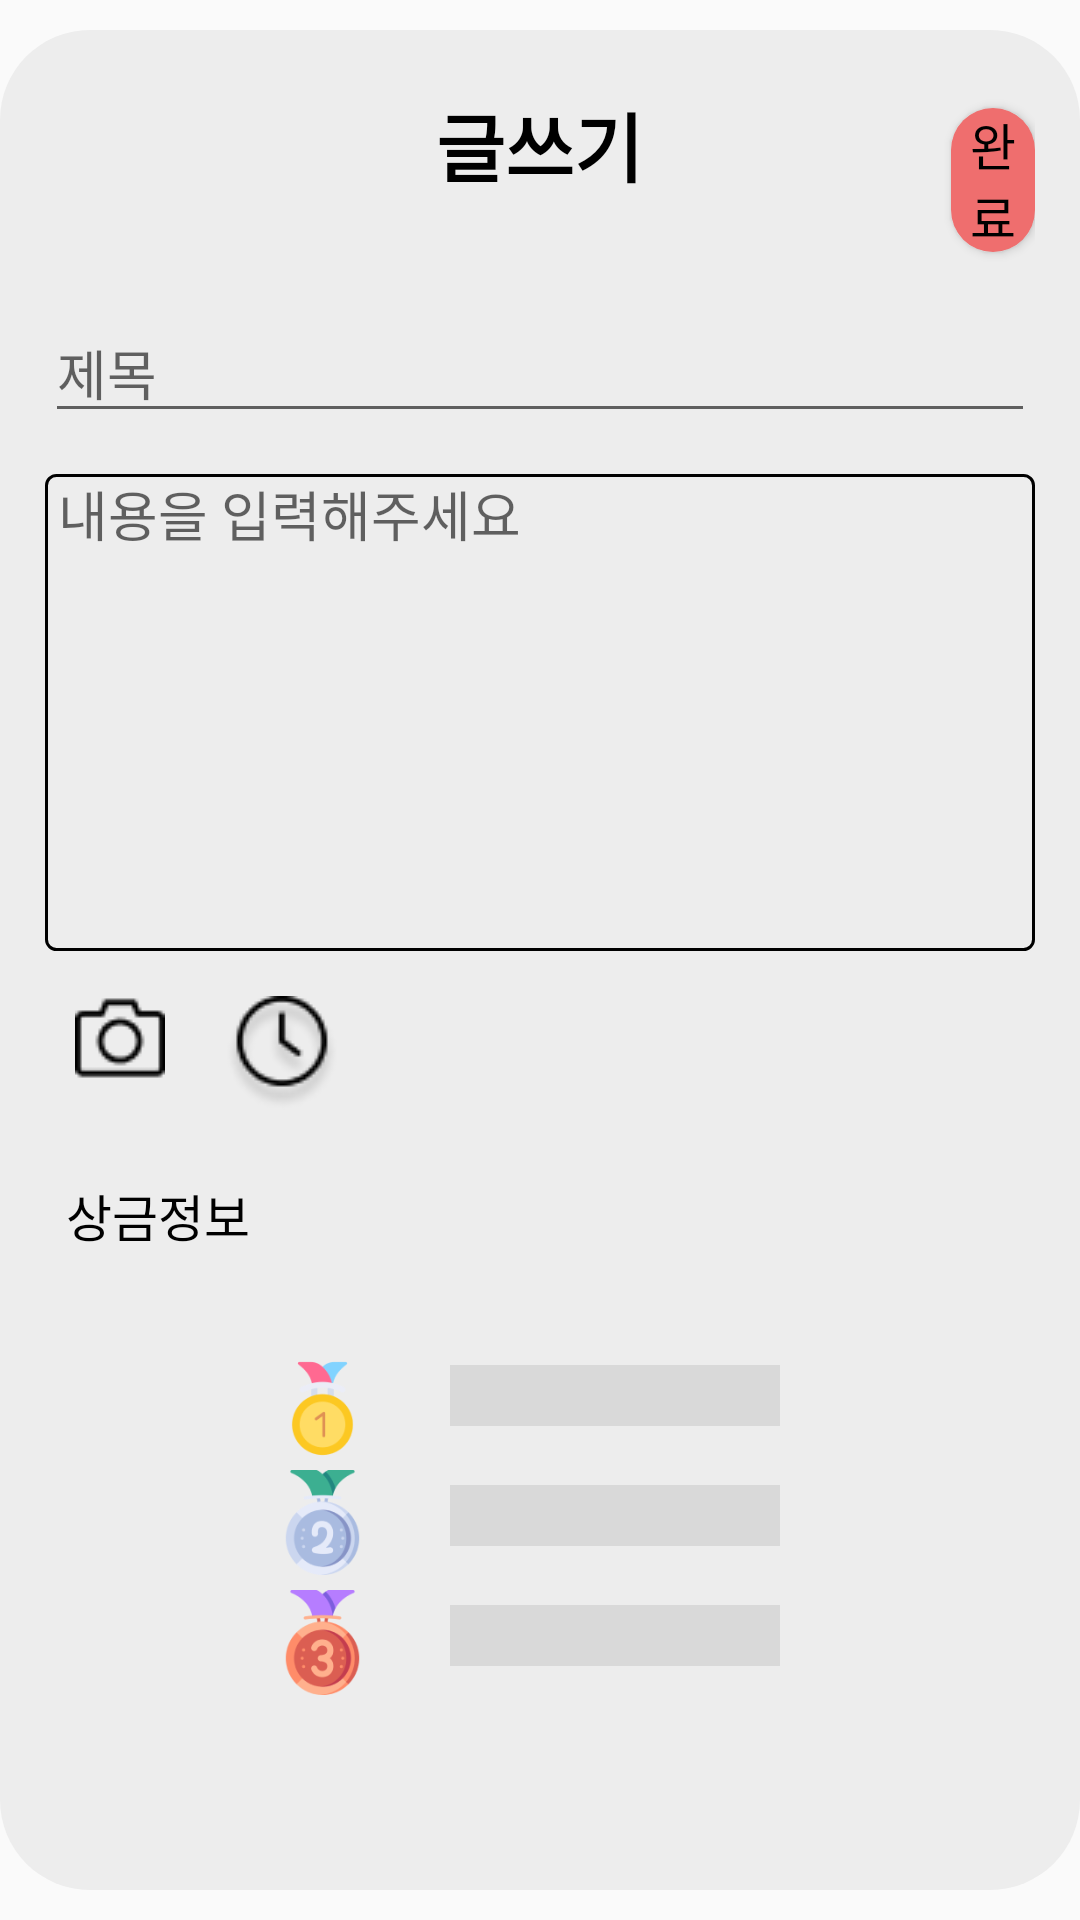

Reconstruct the res/layout file that produces this screen, plus the resources it refers to.
<!-- AndroidManifest.xml: application theme Theme.MP_TermProject -->
<!-- res/layout/activity_write.xml -->
<?xml version="1.0" encoding="utf-8"?>
<RelativeLayout xmlns:android="http://schemas.android.com/apk/res/android"
    xmlns:app="http://schemas.android.com/apk/res-auto"
    xmlns:tools="http://schemas.android.com/tools"
    android:layout_width="match_parent"
    android:layout_height="match_parent"
    android:background="@drawable/background_image"
    android:visibility="visible"
    tools:context=".MainActivity">


    <RelativeLayout
        android:layout_width="match_parent"
        android:layout_height="match_parent"
        android:layout_alignParentLeft="true"
        android:layout_alignParentTop="true"
        android:layout_marginVertical="10dp"
        android:layout_marginTop="13dp"
        android:background="@drawable/bg_gis_result_items_count">

        <TextView
            android:layout_width="wrap_content"
            android:layout_height="wrap_content"
            android:layout_centerHorizontal="true"
            android:layout_marginTop="15dp"
            android:text="글쓰기"
            android:textColor="#000000"
            android:textSize="25dp"
            android:textStyle="bold" />

        <TextView
            android:id="@+id/product_name"
            android:layout_width="wrap_content"
            android:layout_height="wrap_content"
            android:layout_alignParentLeft="true"
            android:layout_alignParentTop="true"
            android:layout_marginLeft="7dp"
            android:layout_marginTop="378dp"
            android:text="상금정보"
            android:textColor="@color/black"
            android:textSize="50px" />

        <androidx.appcompat.widget.AppCompatButton
            android:id="@+id/btn_finish"
            android:layout_width="wrap_content"
            android:layout_height="wrap_content"
            android:layout_alignParentLeft="true"
            android:layout_alignParentTop="true"
            android:layout_marginLeft="302dp"
            android:layout_marginTop="21dp"
            android:background="@drawable/conner"
            android:text="완료"
            android:textColor="@color/black"
            android:textSize="50px" />

        <EditText
            android:id="@+id/write_title"
            android:layout_width="394dp"
            android:layout_height="wrap_content"
            android:layout_alignParentLeft="true"
            android:layout_alignParentTop="true"
            android:layout_marginLeft="0dp"
            android:layout_marginTop="86dp"
            android:hint="제목" />

        <EditText
            android:id="@+id/write_content"
            android:layout_width="394dp"
            android:layout_height="159dp"
            android:layout_alignParentLeft="true"
            android:layout_alignParentTop="true"
            android:layout_marginLeft="0dp"
            android:layout_marginTop="143dp"
            android:background="@drawable/write_conner"
            android:gravity="top"
            android:hint=" 내용을 입력해주세요" />

        <ImageButton
            android:id="@+id/btn_camera"
            android:layout_width="wrap_content"
            android:layout_height="wrap_content"
            android:layout_alignParentLeft="true"
            android:layout_alignParentTop="true"
            android:layout_marginLeft="10dp"
            android:layout_marginTop="316dp"
            android:background="#00000000"
            android:src="@drawable/camera" />

        <ImageButton
            android:id="@+id/btn_time"
            android:layout_width="wrap_content"
            android:layout_height="wrap_content"
            android:layout_alignParentLeft="true"
            android:layout_alignParentTop="true"
            android:layout_marginLeft="60dp"
            android:layout_marginTop="317dp"
            android:background="#00000000"
            android:src="@drawable/time" />


    </RelativeLayout>

    <RelativeLayout
        android:layout_width="644dp"
        android:layout_height="270dp"
        android:layout_alignParentTop="true"
        android:layout_marginTop="370dp"
        android:background="@drawable/edge">


        <ImageView
            android:layout_width="35dp"
            android:layout_height="35dp"
            android:layout_alignParentLeft="true"
            android:layout_alignParentTop="true"
            android:layout_marginLeft="90dp"
            android:layout_marginTop="82dp"
            android:src="@drawable/rank1" />

        <ImageView
            android:layout_width="35dp"
            android:layout_height="35dp"
            android:layout_alignParentLeft="true"
            android:layout_alignParentTop="true"
            android:layout_marginLeft="90dp"
            android:layout_marginTop="120dp"
            android:src="@drawable/rank2" />

        <ImageView
            android:layout_width="35dp"
            android:layout_height="35dp"
            android:layout_alignParentLeft="true"
            android:layout_alignParentTop="true"
            android:layout_marginLeft="90dp"
            android:layout_marginTop="160dp"
            android:src="@drawable/rank3" />


        <EditText
            android:id="@+id/first_reward"
            android:layout_width="match_parent"
            android:layout_height="wrap_content"
            android:layout_marginLeft="150dp"
            android:layout_marginTop="85dp"
            android:layout_marginRight="100dp"
            android:background="#D9D9D9"
            android:inputType="number"
            android:textAlignment="center"
            android:textColor="@color/black"
            android:textSize="45px" />

        <EditText
            android:id="@+id/second_reward"
            android:layout_width="match_parent"
            android:layout_height="wrap_content"
            android:layout_marginLeft="150dp"
            android:layout_marginTop="125dp"
            android:layout_marginRight="100dp"
            android:background="#D9D9D9"
            android:inputType="number"
            android:textAlignment="center"
            android:textColor="@color/black"
            android:textSize="45px" />

        <EditText
            android:id="@+id/third_reward"
            android:layout_width="match_parent"
            android:layout_height="wrap_content"
            android:layout_marginLeft="150dp"
            android:layout_marginTop="165dp"
            android:layout_marginRight="100dp"
            android:background="#D9D9D9"
            android:inputType="number"
            android:textAlignment="center"
            android:textColor="@color/black"
            android:textSize="45px" />


    </RelativeLayout>


    

    


</RelativeLayout>
<!-- resources referenced by this layout -->
<resources>
  <!-- drawable bg_gis_result_items_count (drawable) -->
  <?xml version="1.0" encoding="utf-8"?>
  <shape xmlns:android="http://schemas.android.com/apk/res/android">
  
      <solid
          android:color="#EDEDED"
          />
      <padding
          android:left="45px"
          android:top="15px"
          android:right="45px"
          android:bottom="15px" />
  
      <corners
          android:bottomLeftRadius="30dp"
          android:bottomRightRadius="30dp"
          android:topLeftRadius="30dp"
          android:topRightRadius="30dp" />
  </shape>
  <!-- drawable camera: png bitmap (drawable, 609 bytes) -->
  <!-- drawable conner (drawable) -->
  <?xml version="1.0" encoding="utf-8"?>
  <shape xmlns:android="http://schemas.android.com/apk/res/android">
  
      <solid
          android:color="#EF6E6E"
          />
      <corners
          android:radius="70px" />
  </shape>
  <!-- drawable rank1: png bitmap (drawable, 4626 bytes) -->
  <!-- drawable rank2: png bitmap (drawable, 7353 bytes) -->
  <!-- drawable rank3: png bitmap (drawable, 7616 bytes) -->
  <!-- drawable time: png bitmap (drawable, 1590 bytes) -->
  <!-- drawable write_conner (drawable) -->
  <?xml version="1.0" encoding="utf-8"?>
  <shape xmlns:android="http://schemas.android.com/apk/res/android">
  
      <stroke
          android:color="@color/black"
          android:width="1dp"/>
      <corners
          android:radius="10px" />
  </shape>
  <style name="Theme.MP_TermProject" parent="Theme.AppCompat.DayNight.NoActionBar">
          <item name="windowNoTitle">true</item>
          
          <item name="colorPrimary">@color/purple_500</item>
          <item name="colorPrimaryVariant">@color/purple_700</item>
          <item name="colorOnPrimary">@color/white</item>
          
          <item name="colorSecondary">@color/teal_200</item>
          <item name="colorSecondaryVariant">@color/teal_700</item>
          <item name="colorOnSecondary">@color/black</item>
          
          <item name="android:statusBarColor">#AFAFEE</item>
          <item name="android:windowLightStatusBar" tools:targetApi="m">true</item>
          
      </style>
  <!-- not gathered from this repository: default colours our renderer supplied (Android Studio template values) -->
  <color name="purple_500">#FF6200EE</color>
  <color name="purple_700">#FF3700B3</color>
  <color name="teal_200">#FF03DAC5</color>
  <color name="teal_700">#FF018786</color>
  <color name="black">#FF000000</color>
  <color name="white">#FFFFFFFF</color>
</resources>
